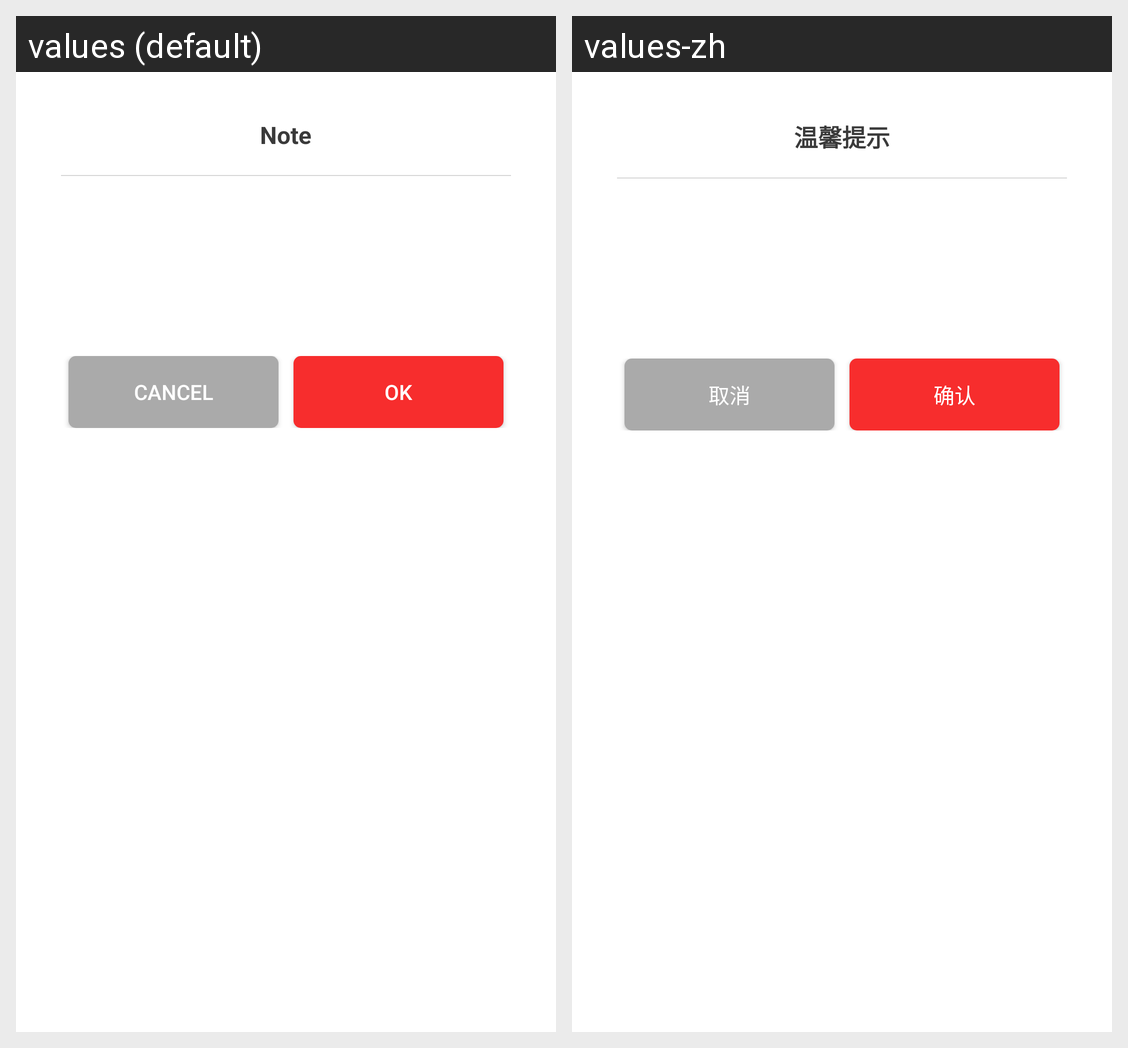

For this localized Android screen grid, give each drawn string resource with its value in every locale shown.
Android screen res/layout/dialog_confirm.xml rendered under 2 locales, left to right: values (default), values-zh. Device: Nexus 5 (rendered at 1080×1920; each locale shown at half size, 540×960, under a caption strip naming it); theme Theme.MaterialComponents.DayNight.NoActionBar.
Strings drawn on this screen, with the default value and each locale's value (text and hints the layout hard-codes, and strings that could not be matched under every locale, appear in the picture but are not listed):

dialog_title
  values: Note
  values-zh: 温馨提示

dialog_cancel
  values: Cancel
  values-zh: 取消

dialog_ok
  values: Ok
  values-zh: 确认
